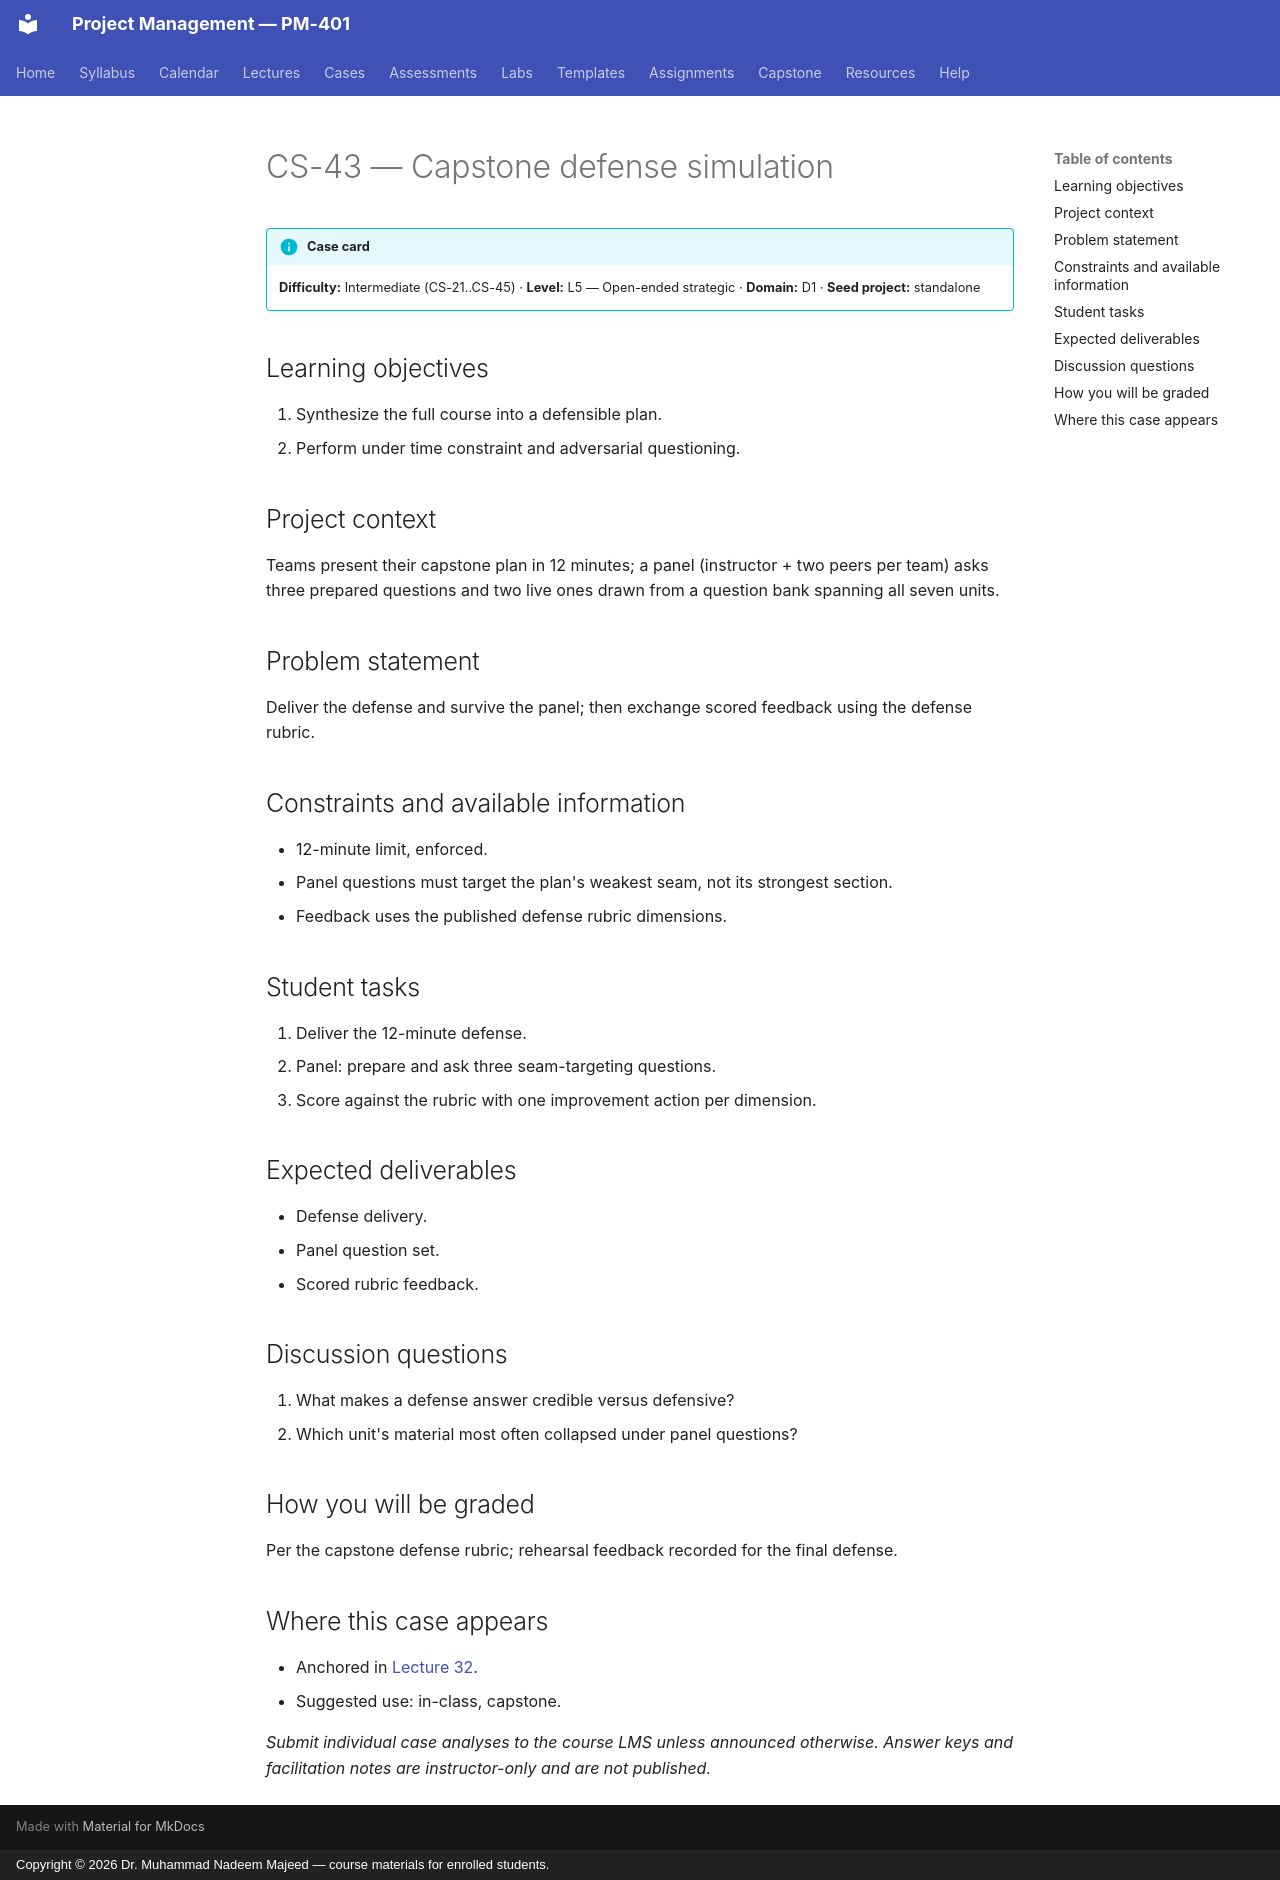

repository: nadeem-majeedch/Project-Management · page: cases/CS-43/index.html · generator: mkdocs · copyright: Copyright © 2026 Dr. Muhammad Nadeem Majeed — course materials for enrolled students.

<!-- AUTO-GENERATED from planning/*.yaml via tools/scaffold.py. Edit the YAML, not this file. -->

# CS-43 — Capstone defense simulation

!!! info "Case card"
    **Difficulty:** Intermediate (CS-21..CS-45) ·
    **Level:** L5 — Open-ended strategic ·
    **Domain:** D1 · **Seed project:** standalone

## Learning objectives

1. Synthesize the full course into a defensible plan.
2. Perform under time constraint and adversarial questioning.

## Project context

Teams present their capstone plan in 12 minutes; a panel (instructor + two peers per team) asks three prepared questions and two live ones drawn from a question bank spanning all seven units.

## Problem statement

Deliver the defense and survive the panel; then exchange scored feedback using the defense rubric.

## Constraints and available information

- 12-minute limit, enforced.
- Panel questions must target the plan's weakest seam, not its strongest section.
- Feedback uses the published defense rubric dimensions.

## Student tasks

1. Deliver the 12-minute defense.
2. Panel: prepare and ask three seam-targeting questions.
3. Score against the rubric with one improvement action per dimension.

## Expected deliverables

- Defense delivery.
- Panel question set.
- Scored rubric feedback.

## Discussion questions

1. What makes a defense answer credible versus defensive?
1. Which unit's material most often collapsed under panel questions?

## How you will be graded

Per the capstone defense rubric; rehearsal feedback recorded for the final defense.

## Where this case appears

- Anchored in [Lecture 32](../lectures/L32-32-capstone-synthesis.md).
- Suggested use: in-class, capstone.

*Submit individual case analyses to the course LMS unless announced otherwise.
Answer keys and facilitation notes are instructor-only and are not published.*
